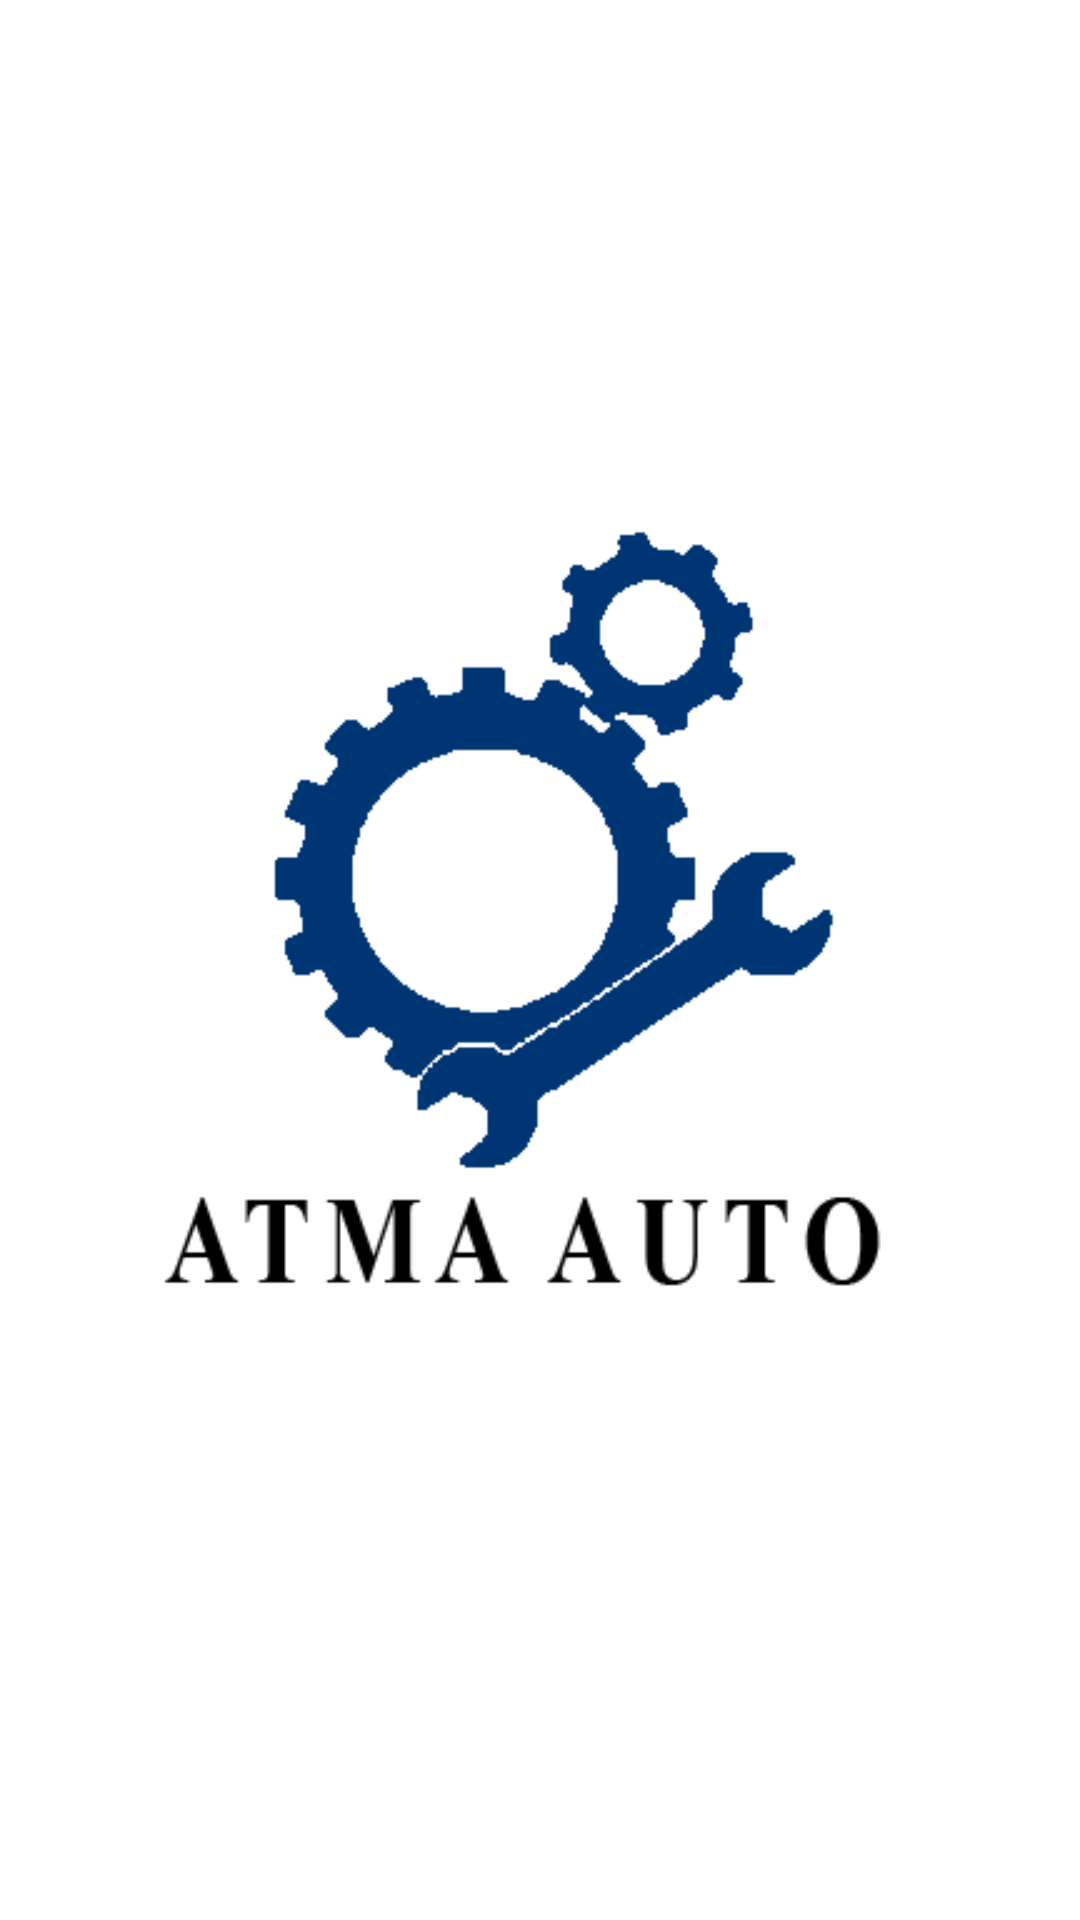

Android layout source for this screen:
<!-- AndroidManifest.xml: application theme AppTheme -->
<!-- res/layout/splash_screen.xml -->
<?xml version="1.0" encoding="utf-8"?>

<LinearLayout xmlns:android="http://schemas.android.com/apk/res/android"
    xmlns:tools="http://schemas.android.com/tools"
    android:layout_width="match_parent"
    android:layout_height="match_parent"
    android:background="@color/white"
    android:gravity="center"
    tools:context=".SplashScreen">

    <LinearLayout
        android:layout_width="300dp"
        android:layout_height="300dp"
        android:background="@mipmap/ic_logo_atma_auto">

    </LinearLayout>

</LinearLayout>
<!-- resources referenced by this layout -->
<resources>
  <color name="white">#FFFFFF</color>
  <!-- mipmap ic_logo_atma_auto: png bitmap (mipmap-xxhdpi, 7199 bytes) -->
  <style name="AppTheme" parent="Theme.AppCompat.Light.DarkActionBar">
          
          <item name="colorPrimary">@color/colorPrimary</item>
          <item name="colorPrimaryDark">@color/colorPrimaryDark</item>
          <item name="colorAccent">@color/colorAccent</item>
      </style>
  <color name="colorPrimary">#3F51B5</color>
  <color name="colorPrimaryDark">#303F9F</color>
  <color name="colorAccent">#FB0055</color>
</resources>
